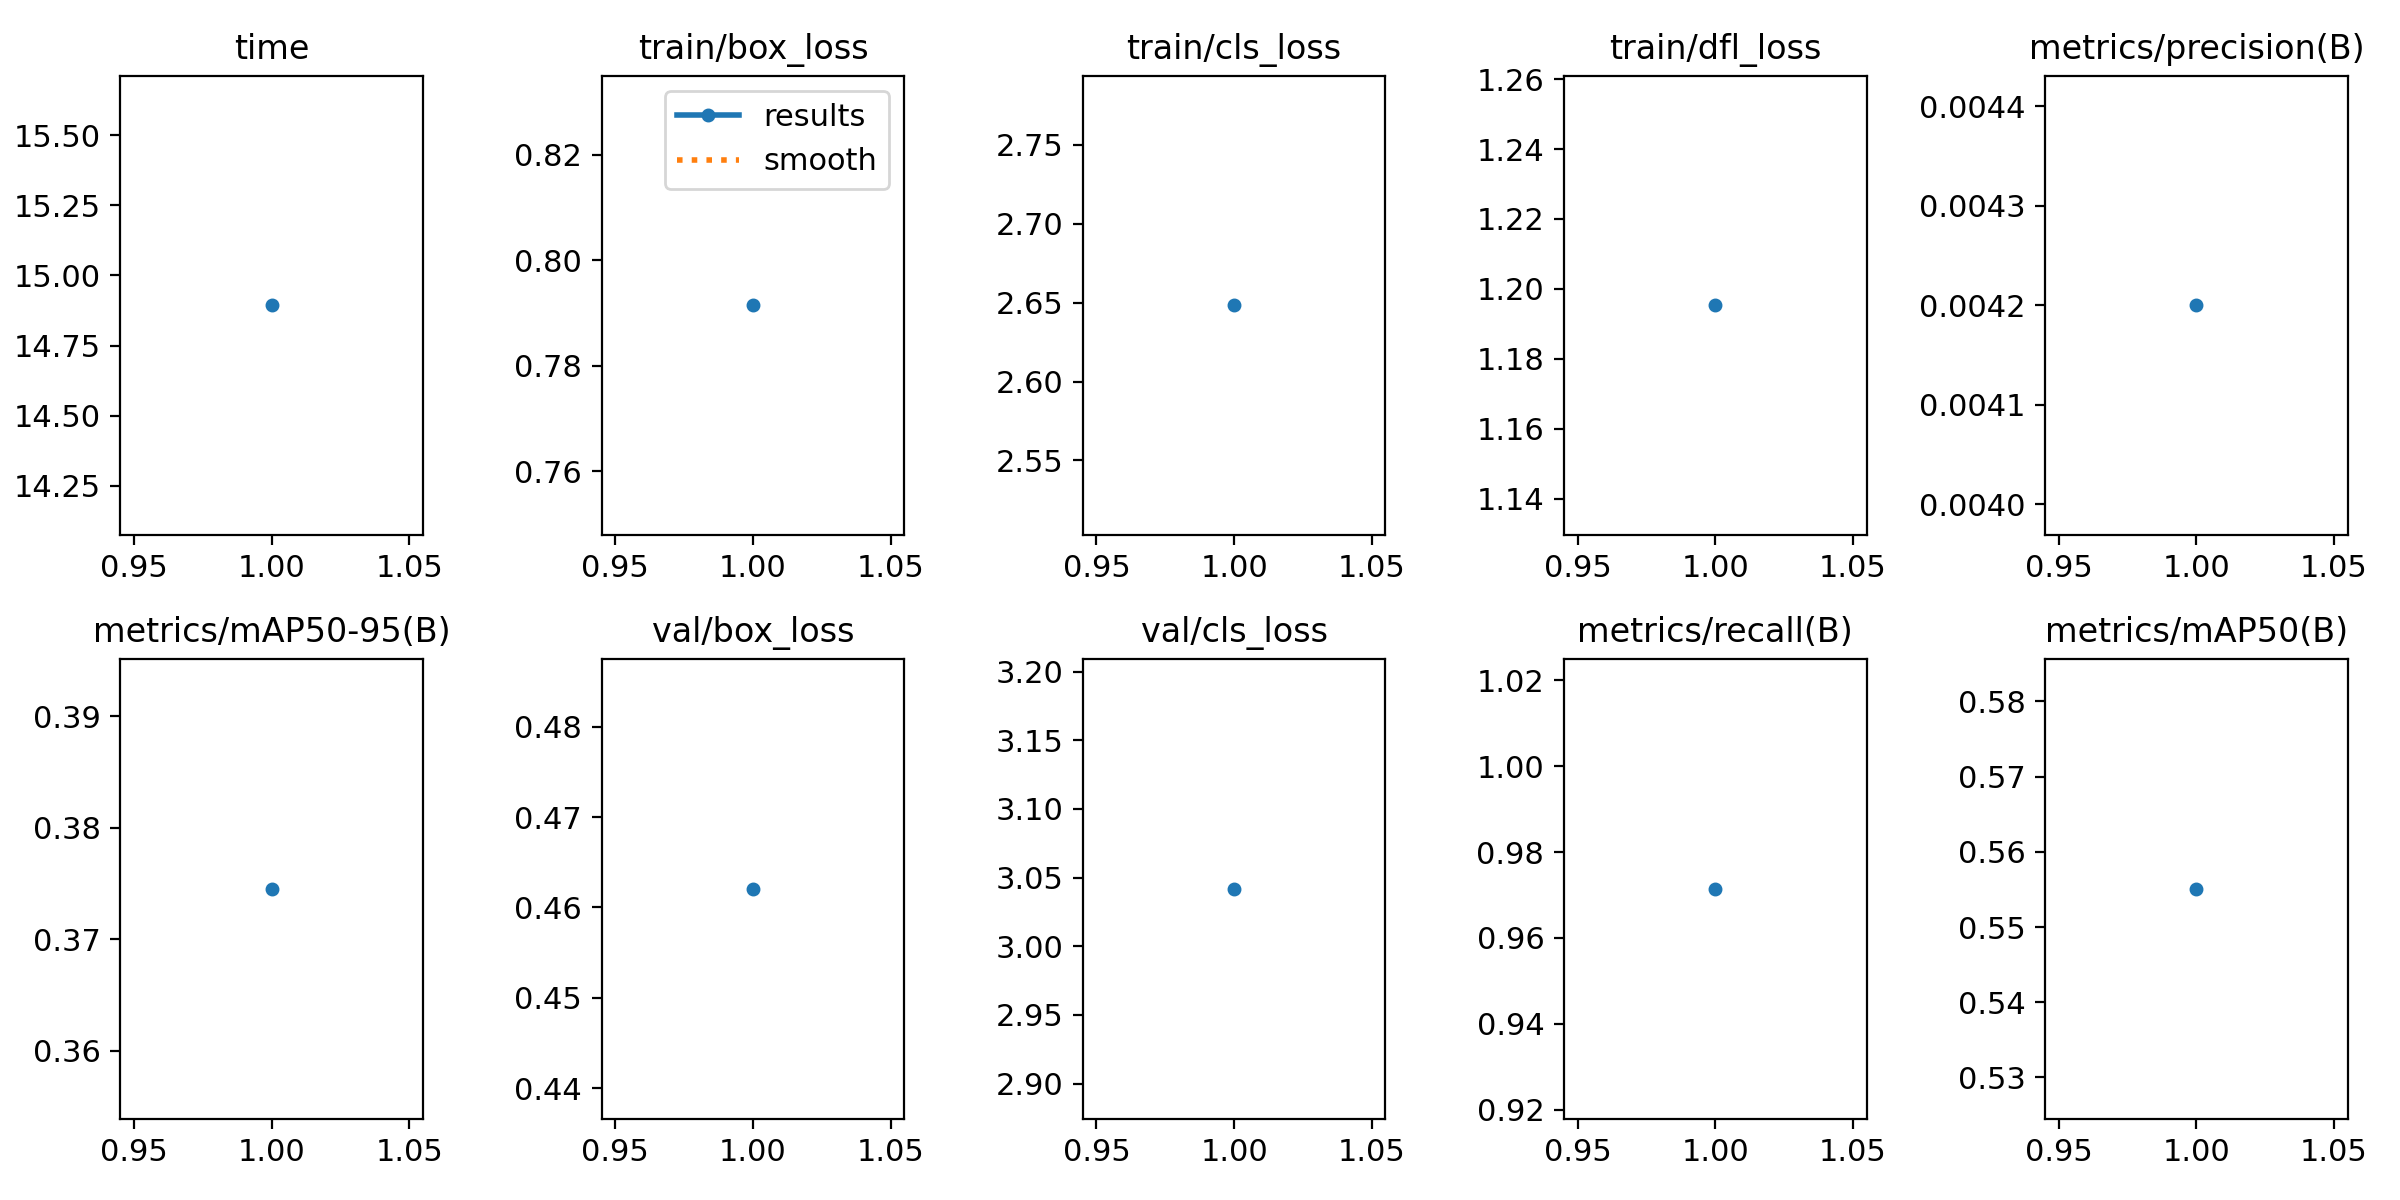

The file beside this chart, header and first rows:
epoch, time, train/box_loss, train/cls_loss, train/dfl_loss, metrics/precision(B), metrics/recall(B), metrics/mAP50(B), metrics/mAP50-95(B), val/box_loss, val/cls_loss, val/dfl_loss, lr/pg0, lr/pg1, lr/pg2
1, 14.89, 0.7914, 2.648, 1.195, 0.0042, 0.9714, 0.5551, 0.3745, 0.4621, 3.042, 1.056, 0.00012, 0.00012, 0.00012
